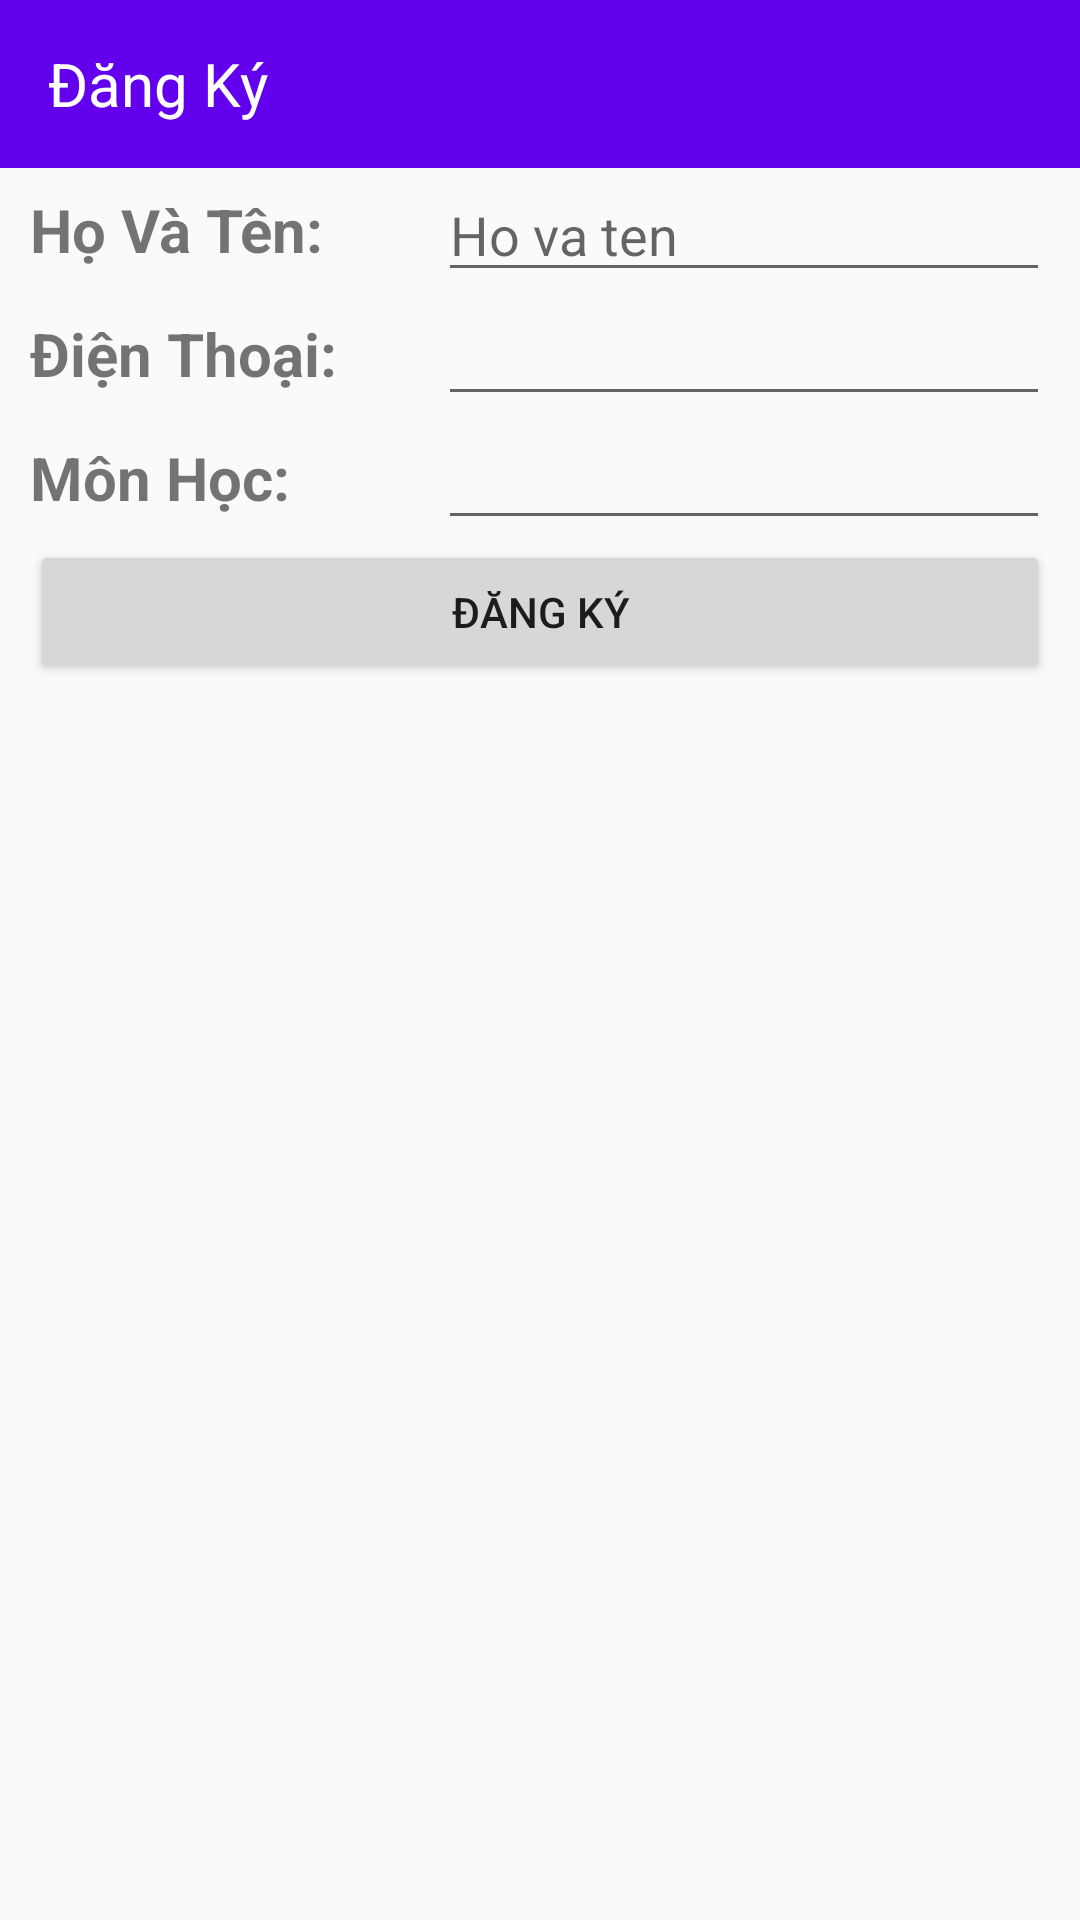

Android layout source for this screen:
<!-- AndroidManifest.xml: application theme AppTheme -->
<!-- res/layout/dangkyfragment.xml -->
<?xml version="1.0" encoding="utf-8"?>
<FrameLayout
    xmlns:android="http://schemas.android.com/apk/res/android"
    android:layout_width="match_parent"
    android:layout_height="match_parent">
    <LinearLayout

        android:orientation="vertical"
        android:layout_width="match_parent"
        android:layout_height="match_parent">
        <android.support.v7.widget.Toolbar
            android:background="@color/colorPrimary"
            android:layout_width="match_parent"
            android:layout_height="wrap_content">
            <TextView
                android:textSize="20sp"
                android:textColor="#ffffff"
                android:text="Đăng Ký"
                android:layout_width="wrap_content"
                android:layout_height="wrap_content" />

        </android.support.v7.widget.Toolbar>
        <LinearLayout
            android:layout_marginRight="10dp"
            android:layout_marginLeft="10dp"
            android:orientation="horizontal"
            android:layout_width="match_parent"
            android:layout_height="wrap_content">
            <TextView
                android:gravity="center_vertical"
                android:layout_weight="3"
                android:textStyle="bold"
                android:textSize="20sp"
                android:text="Họ Và Tên:"
                android:layout_width="match_parent"
                android:layout_height="match_parent" />
            <EditText
                android:layout_weight="2"
                android:id="@+id/edname"
                android:hint="Ho va ten"
                android:layout_width="match_parent"
                android:layout_height="wrap_content" />

        </LinearLayout>
        <LinearLayout
            android:layout_marginRight="10dp"
            android:layout_marginLeft="10dp"
            android:orientation="horizontal"
            android:layout_width="match_parent"
            android:layout_height="wrap_content">
            <TextView
                android:gravity="center_vertical"
                android:layout_weight="3"
                android:layout_marginRight="10dp"
                android:textStyle="bold"
                android:textSize="20sp"
                android:text="Điện Thoại:"
                android:layout_width="match_parent"
                android:layout_height="match_parent" />
            <EditText
                android:inputType="number"
                android:layout_weight="2"
                android:id="@+id/edSdt"

                android:layout_width="match_parent"
                android:layout_height="wrap_content" />

        </LinearLayout>
        <LinearLayout
            android:layout_marginRight="10dp"
            android:layout_marginLeft="10dp"
            android:orientation="horizontal"
            android:layout_width="match_parent"
            android:layout_height="wrap_content">
            <TextView
                android:gravity="center_vertical"
                android:layout_weight="3"
                android:layout_marginRight="10dp"
                android:textStyle="bold"
                android:textSize="20sp"
                android:text="Môn Học:"
                android:layout_width="match_parent"
                android:layout_height="match_parent" />
            <EditText
                android:id="@+id/edmonhoc"

                android:layout_weight="2"
                android:layout_width="match_parent"
                android:layout_height="wrap_content" />
        </LinearLayout>
        <Button
            android:layout_marginRight="10dp"
            android:layout_marginLeft="10dp"
            android:id="@+id/btXacNhan"
            android:text="Đăng Ký"
            android:layout_gravity="center"
            android:layout_width="match_parent"
            android:layout_height="wrap_content" />
        <android.support.v7.widget.RecyclerView
            android:layout_marginRight="10dp"
            android:layout_marginLeft="10dp"
            android:id="@+id/faNguoiDung"
            android:layout_width="match_parent"
            android:layout_height="match_parent">

        </android.support.v7.widget.RecyclerView>
    </LinearLayout>

</FrameLayout>
<!-- resources referenced by this layout -->
<resources>
  <style name="AppTheme" parent="Theme.AppCompat.Light.DarkActionBar">
          
          <item name="colorPrimary">@color/colorPrimary</item>
          <item name="colorPrimaryDark">@color/colorPrimaryDark</item>
          <item name="colorAccent">@color/colorAccent</item>
      </style>
  <!-- not gathered from this repository: default colours our renderer supplied (Android Studio template values) -->
  <color name="colorPrimary">#FF6200EE</color>
  <color name="colorPrimaryDark">#FF3700B3</color>
  <color name="colorAccent">#FF03DAC5</color>
</resources>
